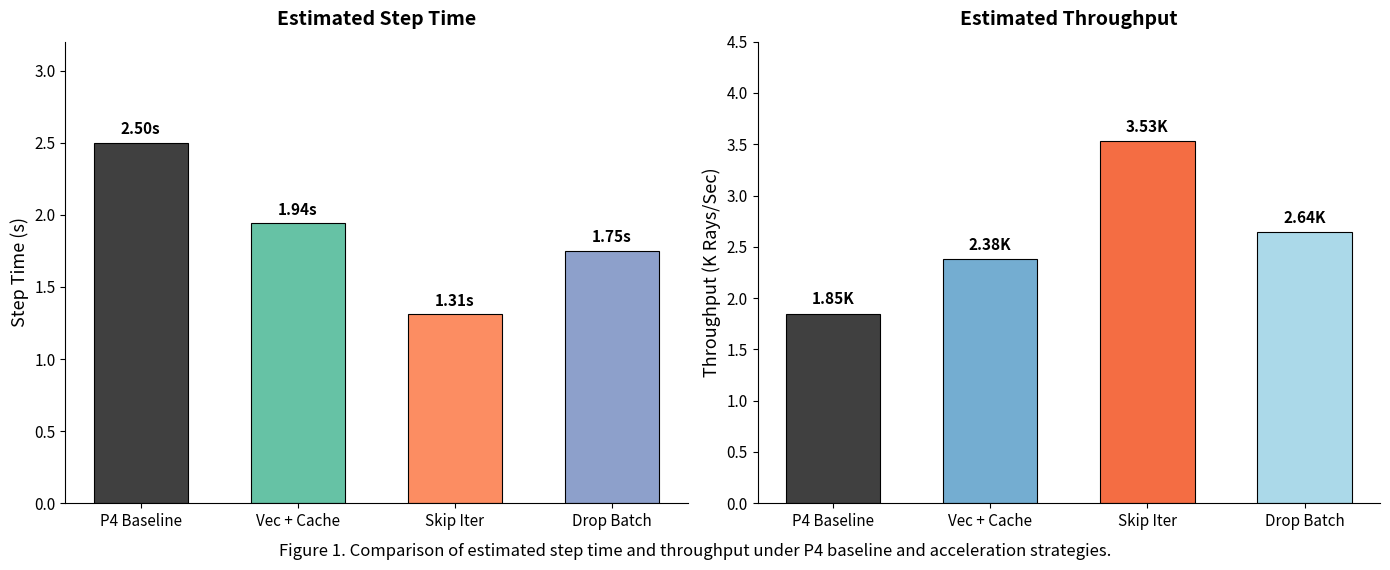

This chart was generated by the following Python code:
import matplotlib.pyplot as plt
import numpy as np

# 数据准备
strategies = ['P4 Baseline', 'Vec + Cache', 'Skip Iter', 'Drop Batch']
step_times = [2.50, 1.94, 1.31, 1.75]          # 单位: 秒
throughputs = [1.85, 2.38, 3.53, 2.64]         # 单位: K Rays/Sec

# 学术配色 (无底色)
colors_step = ['#404040', '#66c2a5', '#fc8d62', '#8da0cb']
colors_tp   = ['#404040', '#74add1', '#f46d43', '#abd9e9']

fig, (ax1, ax2) = plt.subplots(1, 2, figsize=(14, 5.5))

# --- 左图: Step Time ---
bars1 = ax1.bar(strategies, step_times, color=colors_step, edgecolor='black', linewidth=0.8, width=0.6)
for bar, val in zip(bars1, step_times):
    ax1.text(bar.get_x() + bar.get_width() / 2, bar.get_height() + 0.04,
             f'{val:.2f}s', ha='center', va='bottom', fontsize=11, fontweight='bold')
ax1.set_ylabel('Step Time (s)', fontsize=13)
ax1.set_title('Estimated Step Time', fontsize=14, fontweight='bold', pad=12)
ax1.set_ylim(0, 3.2)
ax1.spines['top'].set_visible(False)
ax1.spines['right'].set_visible(False)
ax1.tick_params(axis='both', labelsize=11)

# --- 右图: Throughput ---
bars2 = ax2.bar(strategies, throughputs, color=colors_tp, edgecolor='black', linewidth=0.8, width=0.6)
for bar, val in zip(bars2, throughputs):
    ax2.text(bar.get_x() + bar.get_width() / 2, bar.get_height() + 0.06,
             f'{val:.2f}K', ha='center', va='bottom', fontsize=11, fontweight='bold')
ax2.set_ylabel('Throughput (K Rays/Sec)', fontsize=13)
ax2.set_title('Estimated Throughput', fontsize=14, fontweight='bold', pad=12)
ax2.set_ylim(0, 4.5)
ax2.spines['top'].set_visible(False)
ax2.spines['right'].set_visible(False)
ax2.tick_params(axis='both', labelsize=11)

# 统一英文 Caption
fig.text(0.5, -0.02, 
         'Figure 1. Comparison of estimated step time and throughput under P4 baseline and acceleration strategies.',
         ha='center', fontsize=12, style='italic')

plt.tight_layout()
plt.show()
